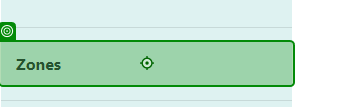
Task: User Acceptance Testing
Workflow: Zone

Step 1: click on the link 'Zones' in window 'Home Page - Connected Office: Device Management' (chrome.exe)

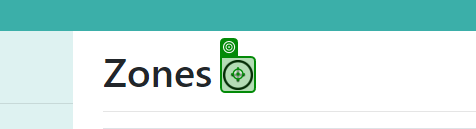
Step 2: click on the image in window 'Zones - Connected Office: Device Management' (chrome.exe)

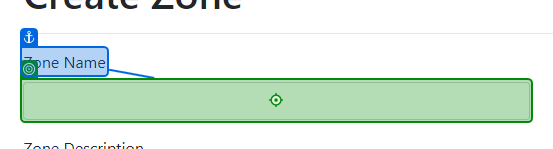
Step 3: type "Zone 3" into the text box in window 'Create Zone - Connected Office: Device Management' (chrome.exe)

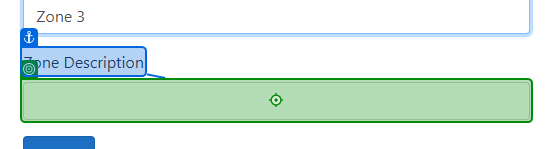
Step 4: type "Zone 3 Desc" into the text box in window 'Create Zone - Connected Office: Device Management' (chrome.exe)

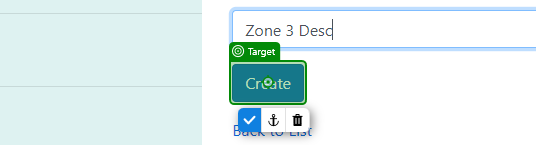
Step 5: click on the text box in window 'Create Zone - Connected Office: Device Management' (chrome.exe)

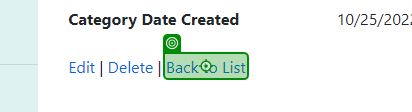
Step 6: click on the link 'Back to List' in window 'Category Details - Connected Office: Device Management' (chrome.exe)
